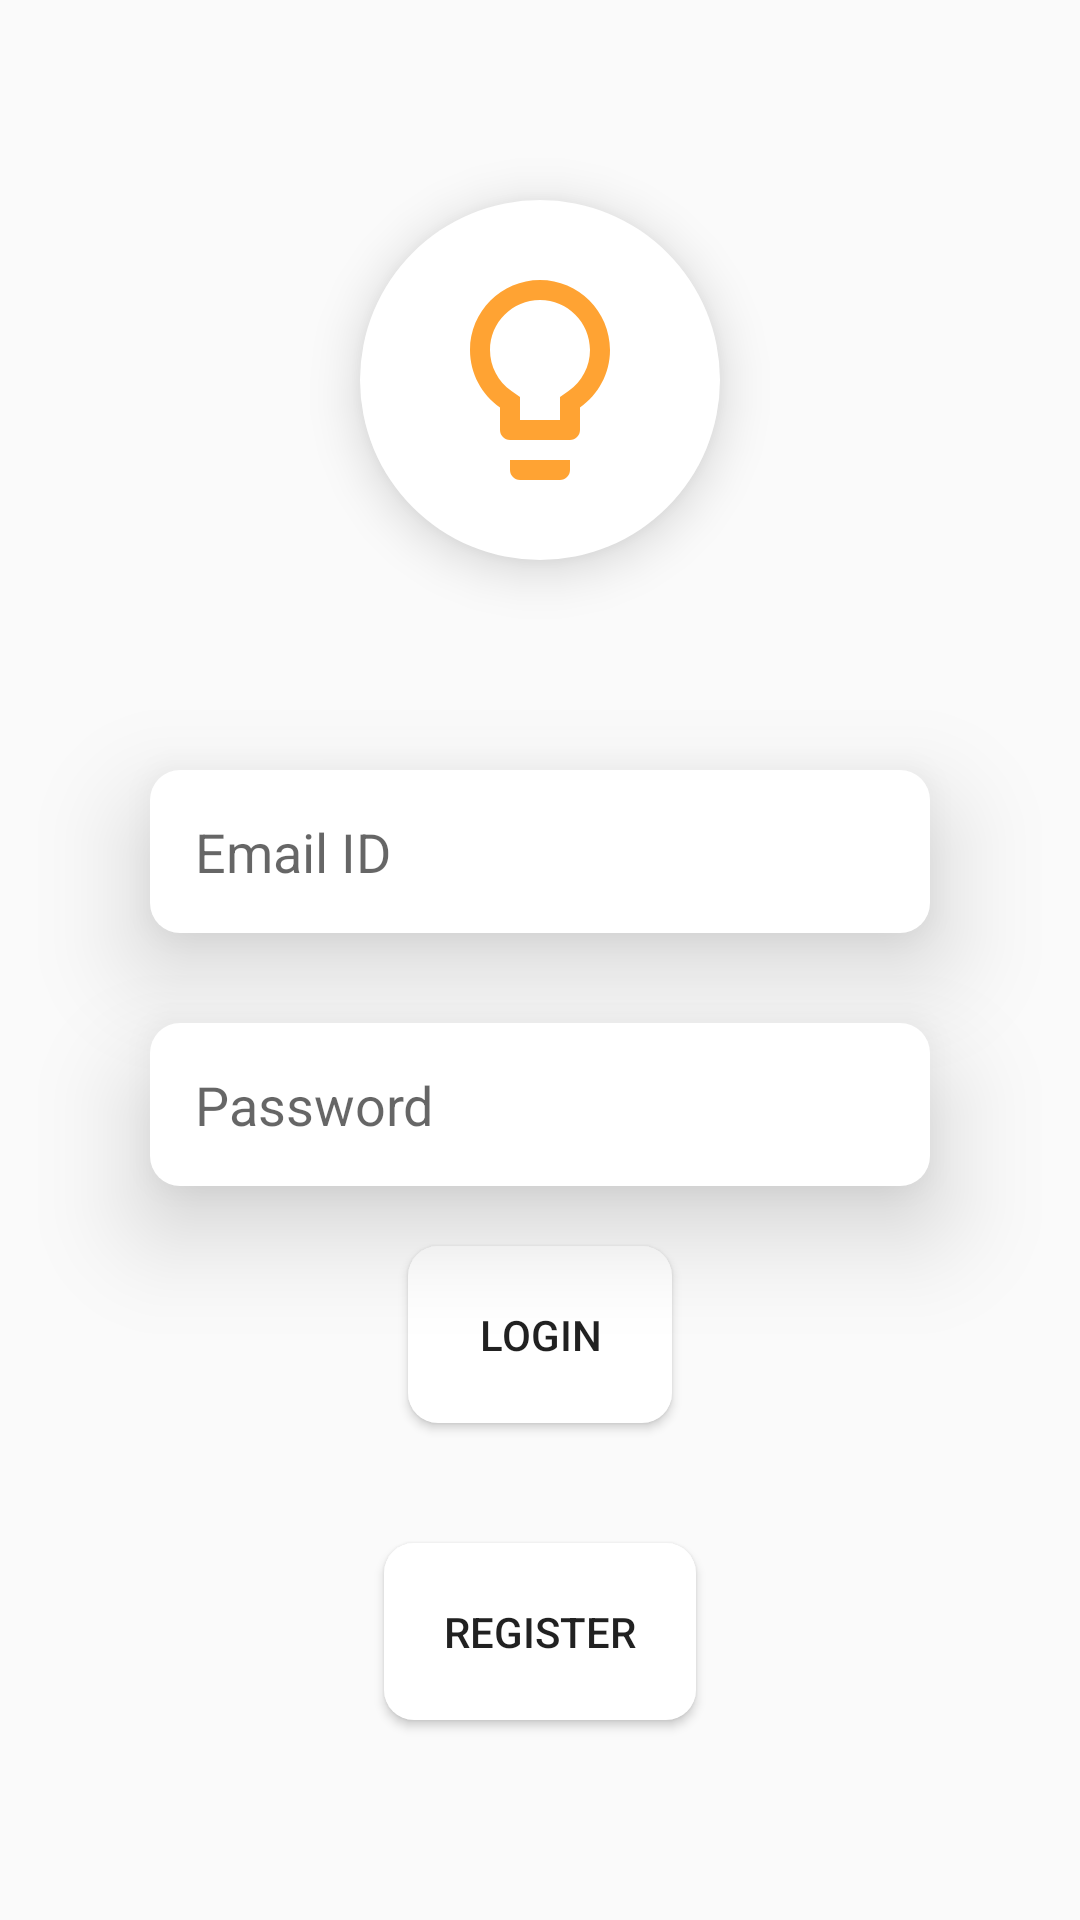

This screen was rendered from an Android layout file. Write that file and the resources it references.
<!-- AndroidManifest.xml: application theme AppTheme -->
<!-- res/layout/activity_login.xml -->
<?xml version="1.0" encoding="utf-8"?>
<LinearLayout xmlns:android="http://schemas.android.com/apk/res/android"
    xmlns:app="http://schemas.android.com/apk/res-auto"
    xmlns:tools="http://schemas.android.com/tools"
    android:layout_width="match_parent"
    android:layout_height="match_parent"
    android:orientation="vertical"
    android:gravity="center"
    tools:context=".login">
    <ImageView
        android:layout_width="120dp"
        android:layout_height="120dp"
        android:background="@drawable/splashiconbackground"
        android:src="@drawable/ic_splash"
        android:elevation="10dp"
        android:id="@+id/imglogin"
        android:layout_margin="20dp"
        android:padding="20dp">
    </ImageView>
    <EditText
        android:id="@+id/txtnm"
        android:layout_width="match_parent"
        android:layout_height="wrap_content"
        android:ems="10"
        android:padding="15dp"
        android:elevation="20dp"
        android:background="@drawable/textboxbackground"
        android:inputType="textEmailAddress"
        android:hint="Email ID"

        android:layout_marginTop="50dp"

        android:layout_marginLeft="50dp"
        android:layout_marginRight="50dp"/>
    <EditText
        android:id="@+id/txtpwd"
        android:layout_width="match_parent"
        android:layout_height="wrap_content"
        android:ems="10"
        android:padding="15dp"
        android:elevation="20dp"
        android:background="@drawable/textboxbackground"
        android:inputType="textPassword"
        android:hint="Password"
        android:layout_marginTop="30dp"
        android:layout_marginLeft="50dp"
        android:layout_marginRight="50dp"/>


    <Button
        android:layout_width="wrap_content"
        android:layout_height="wrap_content"
        android:id="@+id/btnlogin"
        android:text="Login"
        android:layout_margin="20dp"
        android:padding="20dp"
        android:elevation="20dp"
        android:background="@drawable/textboxbackground"></Button>
    <Button
        android:layout_width="wrap_content"
        android:layout_height="wrap_content"
        android:id="@+id/btnegisinlogin"
        android:text="Register"
        android:layout_margin="20dp"
        android:padding="20dp"
        android:elevation="20dp"
        android:background="@drawable/textboxbackground"></Button>
</LinearLayout>
<!-- resources referenced by this layout -->
<resources>
  <!-- drawable ic_splash (drawable-anydpi) -->
  <vector xmlns:android="http://schemas.android.com/apk/res/android"
      android:width="24dp"
      android:height="24dp"
      android:viewportWidth="24"
      android:viewportHeight="24"
      android:tint="#FF8C00"
      android:alpha="0.8">
      <path
          android:fillColor="#FF000000"
          android:pathData="M9,21c0,0.55 0.45,1 1,1h4c0.55,0 1,-0.45 1,-1v-1L9,20v1zM12,2C8.14,2 5,5.14 5,9c0,2.38 1.19,4.47 3,5.74L8,17c0,0.55 0.45,1 1,1h6c0.55,0 1,-0.45 1,-1v-2.26c1.81,-1.27 3,-3.36 3,-5.74 0,-3.86 -3.14,-7 -7,-7zM14.85,13.1l-0.85,0.6L14,16h-4v-2.3l-0.85,-0.6C7.8,12.16 7,10.63 7,9c0,-2.76 2.24,-5 5,-5s5,2.24 5,5c0,1.63 -0.8,3.16 -2.15,4.1z"/>
  </vector>
  <!-- drawable splashiconbackground (drawable-v24) -->
  <?xml version="1.0" encoding="utf-8"?>
  <shape xmlns:android="http://schemas.android.com/apk/res/android">
      <corners android:radius="100dp"></corners>
      <solid android:color="@color/colorPrimaryDark"></solid>
  </shape>
  <!-- drawable textboxbackground (drawable-v24) -->
  <?xml version="1.0" encoding="utf-8"?>
  <shape xmlns:android="http://schemas.android.com/apk/res/android">
      <corners android:radius="10dp"></corners>
      <solid android:color="@color/colorPrimaryDark"></solid>
  
  </shape>
  <style name="AppTheme" parent="Theme.AppCompat.Light.NoActionBar">
          
          <item name="android:statusBarColor">@color/colorPrimaryDark</item>
          <item name="android:windowLightStatusBar">true</item>
      </style>
  <color name="colorPrimaryDark">#FFFFFF</color>
</resources>
